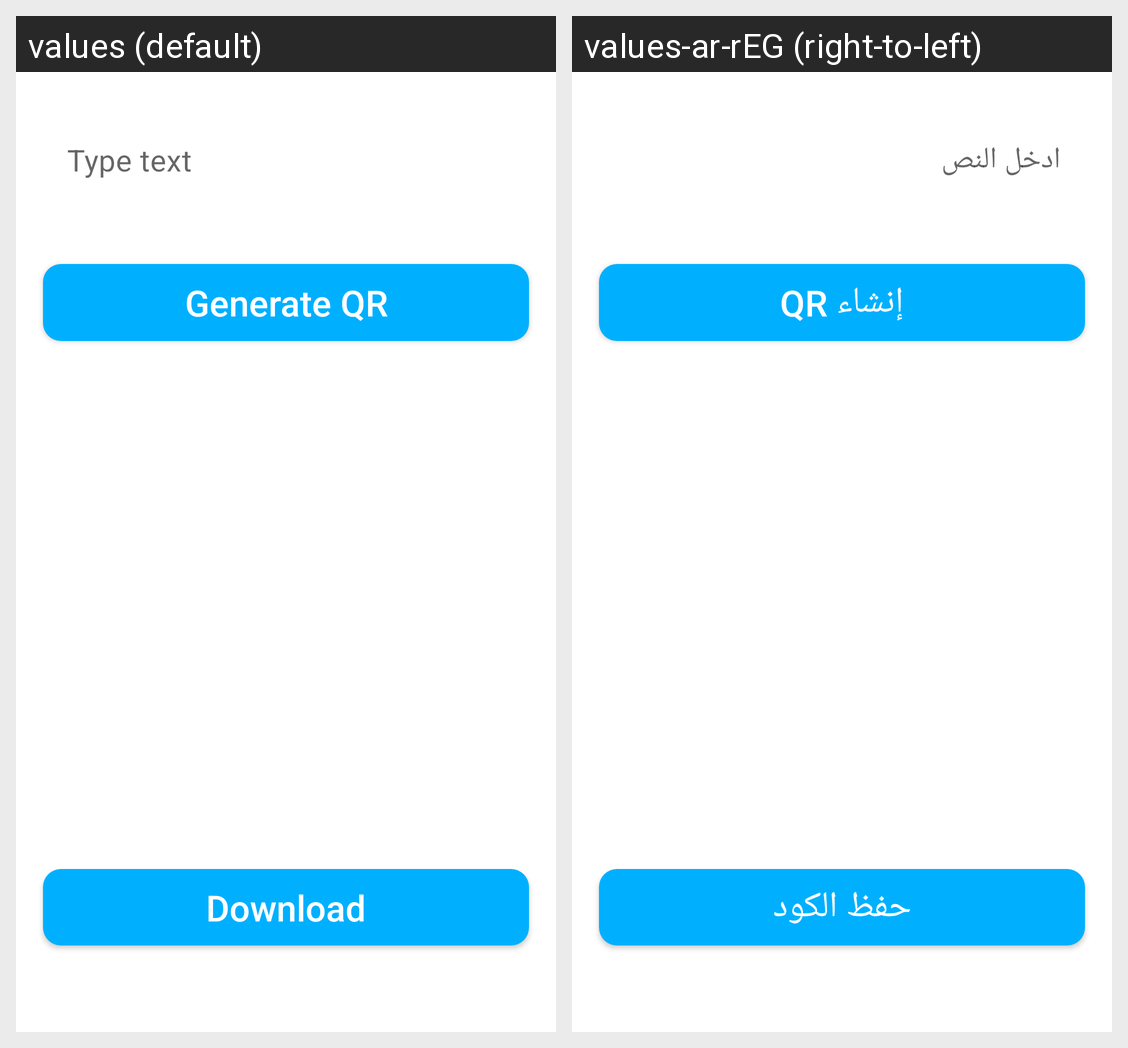

This grid shows one Android layout under two languages. Give, for every string resource on the screen, its name, the default text and each shown locale's text.
Android screen res/layout/activity_generate.xml rendered under 2 locales, left to right: values (default), values-ar-rEG (right-to-left). Device: Nexus 5 (rendered at 1080×1920; each locale shown at half size, 540×960, under a caption strip naming it); theme Theme.QRAttendace.
Strings drawn on this screen, with the default value and each locale's value (text and hints the layout hard-codes, and strings that could not be matched under every locale, appear in the picture but are not listed):

text
  values: Type text
  values-ar-rEG: ادخل النص

QRgenerate
  values: Generate QR
  values-ar-rEG: إنشاء QR

downlaod
  values: Download
  values-ar-rEG: حفظ الكود
